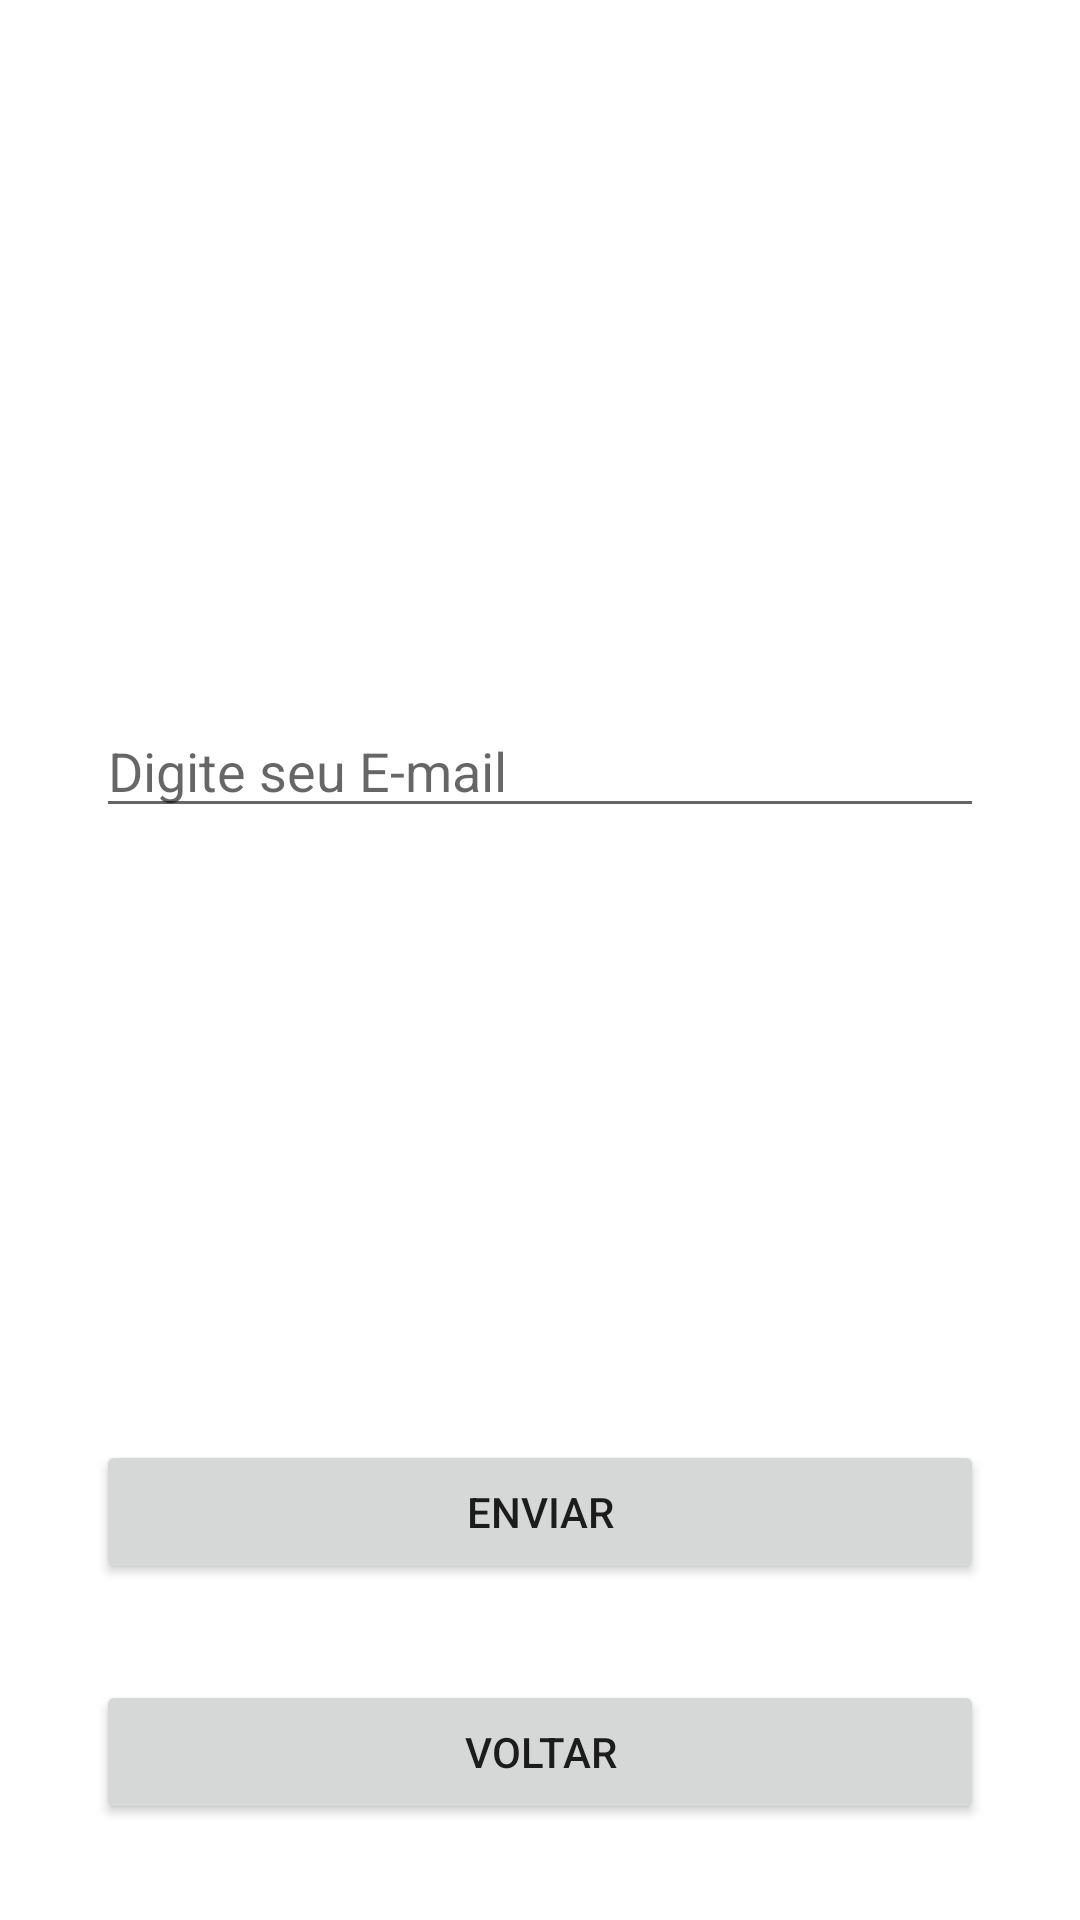

Android layout source for this screen:
<!-- AndroidManifest.xml: application theme Theme.RPG_PI2_20211 -->
<!-- res/layout/activity_esqueci.xml -->
<?xml version="1.0" encoding="utf-8"?>
<androidx.constraintlayout.widget.ConstraintLayout xmlns:android="http://schemas.android.com/apk/res/android"
    xmlns:app="http://schemas.android.com/apk/res-auto"
    xmlns:tools="http://schemas.android.com/tools"
    android:layout_width="match_parent"
    android:layout_height="match_parent"
    tools:context=".ui.activity.EsqueciActivity">

    <ImageView
        android:id="@+id/ivEsqueciLogo"
        android:layout_width="wrap_content"
        android:layout_height="wrap_content"
        android:layout_marginTop="148dp"
        app:layout_constraintEnd_toEndOf="parent"
        app:layout_constraintHorizontal_bias="0.498"
        app:layout_constraintStart_toStartOf="parent"
        app:layout_constraintTop_toTopOf="parent"
        tools:srcCompat="@tools:sample/avatars" />

    <EditText
        android:id="@+id/etEmailEsqueci"
        android:layout_width="0dp"
        android:layout_height="wrap_content"
        android:layout_marginStart="32dp"
        android:layout_marginEnd="32dp"
        android:layout_marginBottom="204dp"
        android:ems="10"
        android:hint="Digite seu E-mail"
        android:inputType="textEmailAddress"
        app:layout_constraintBottom_toTopOf="@+id/btEnviarEmail"
        app:layout_constraintEnd_toEndOf="parent"
        app:layout_constraintHorizontal_bias="0.0"
        app:layout_constraintStart_toStartOf="parent" />

    <Button
        android:id="@+id/btEnviarEmail"
        android:layout_width="0dp"
        android:layout_height="wrap_content"
        android:layout_marginStart="32dp"
        android:layout_marginEnd="32dp"
        android:layout_marginBottom="32dp"
        android:text="Enviar"
        app:layout_constraintBottom_toTopOf="@+id/btVoltarEsqueci"
        app:layout_constraintEnd_toEndOf="parent"
        app:layout_constraintStart_toStartOf="parent" />

    <Button
        android:id="@+id/btVoltarEsqueci"
        android:layout_width="0dp"
        android:layout_height="wrap_content"
        android:layout_marginStart="32dp"
        android:layout_marginEnd="32dp"
        android:layout_marginBottom="32dp"
        android:text="Voltar"
        app:layout_constraintBottom_toBottomOf="parent"
        app:layout_constraintEnd_toEndOf="parent"
        app:layout_constraintHorizontal_bias="0.498"
        app:layout_constraintStart_toStartOf="parent" />
</androidx.constraintlayout.widget.ConstraintLayout>
<!-- resources referenced by this layout -->
<resources>
  <color name="purple_500">#FF6200EE</color>
  <color name="purple_700">#FF3700B3</color>
  <color name="teal_200">#FF03DAC5</color>
  <color name="teal_700">#FF018786</color>
  <color name="black">#FF000000</color>
  <style name="Widget.MaterialComponents.Button.OutlinedButton.SecondaryButton">
          <item name="cornerRadius">8dp</item>
          <item name="android:paddingTop">16dp</item>
          <item name="android:paddingBottom">16dp</item>
          <item name="android:textColor">?attr/colorOnPrimary</item>
          <item name="backgroundTint">?attr/colorInicio</item>
          <item name="strokeColor">?attr/colorInicio</item>
          <item name="rippleColor">?attr/colorPrimary</item>
          <item name="android:textAppearance">@style/Textbutton</item>
      </style>
  <style name="Widget.MaterialComponents.Button.OutlinedButton.VoltarButton">
          <item name="cornerRadius">8dp</item>
          <item name="android:paddingTop">16dp</item>
          <item name="android:paddingBottom">16dp</item>
          <item name="android:textColor">?attr/colorOnPrimary</item>
          <item name="backgroundTint">?attr/colorVoltar</item>
          <item name="strokeColor">?attr/colorVoltar</item>
          <item name="rippleColor">?attr/colorPrimary</item>
          <item name="android:textAppearance">@style/Textbutton</item>
      </style>
  <style name="Widget.Title" parent="Widget.AppCompat.TextView">
          <item name="android:textColor">#ffffff</item>
          <item name="android:textAppearance">@style/TitleApp</item>
      </style>
  <style name="Widget.Nome" parent="Widget.AppCompat.TextView">
          <item name="android:textColor">#c47414</item>
          <item name="android:textAppearance">@style/NomeApp</item>
          <item name="android:letterSpacing">0.1</item>
  
      </style>
  <style name="Widget.SubTitle1" parent="android:Widget">
          <item name="android:textColor">?attr/colorOnPrimary</item>
          <item name="android:textAppearance">?attr/textAppearanceSubtitle1</item>
      </style>
  <style name="Widget.ViewPageIndicator" parent="android:Widget">
          <item name="dotsColor">?attr/colorSecondary</item>
          <item name="dotsStrokeColor">?attr/colorSecondaryVariant</item>
          <item name="dotsStrokeWidth">2dp</item>
          <item name="dotsCornerRadius">8dp</item>
          <item name="dotsSize">12dp</item>
          <item name="dotsSpacing">4dp</item>
      </style>
  <style name="Textbutton">
          <item name="fontFamily">@font/lohengrin</item>
          <item name="android:fontFamily">@font/lohengrin</item>
          <item name="android:textSize">20sp</item>
          <item name="android:letterSpacing">0.1</item>
      </style>
  <style name="TitleApp">
          <item name="android:textStyle">normal</item>
          <item name="fontFamily">@font/zendots</item>
          <item name="android:fontFamily">@font/zendots</item>
          <item name="android:letterSpacing">0.01</item>
          <item name="android:textSize">28dp</item>
          <item name="android:textAllCaps">false</item>
          <item name="android:textAlignment">center</item>
      </style>
  <style name="NomeApp">
          <item name="android:textStyle">bold</item>
          <item name="fontFamily">@font/lohengrin</item>
          <item name="android:fontFamily">@font/lohengrin</item>
          <item name="android:letterSpacing">0.01</item>
          <item name="android:textSize">45dp</item>
          <item name="android:textAllCaps">false</item>
          <item name="android:textAlignment">center</item>
  
      </style>
</resources>
